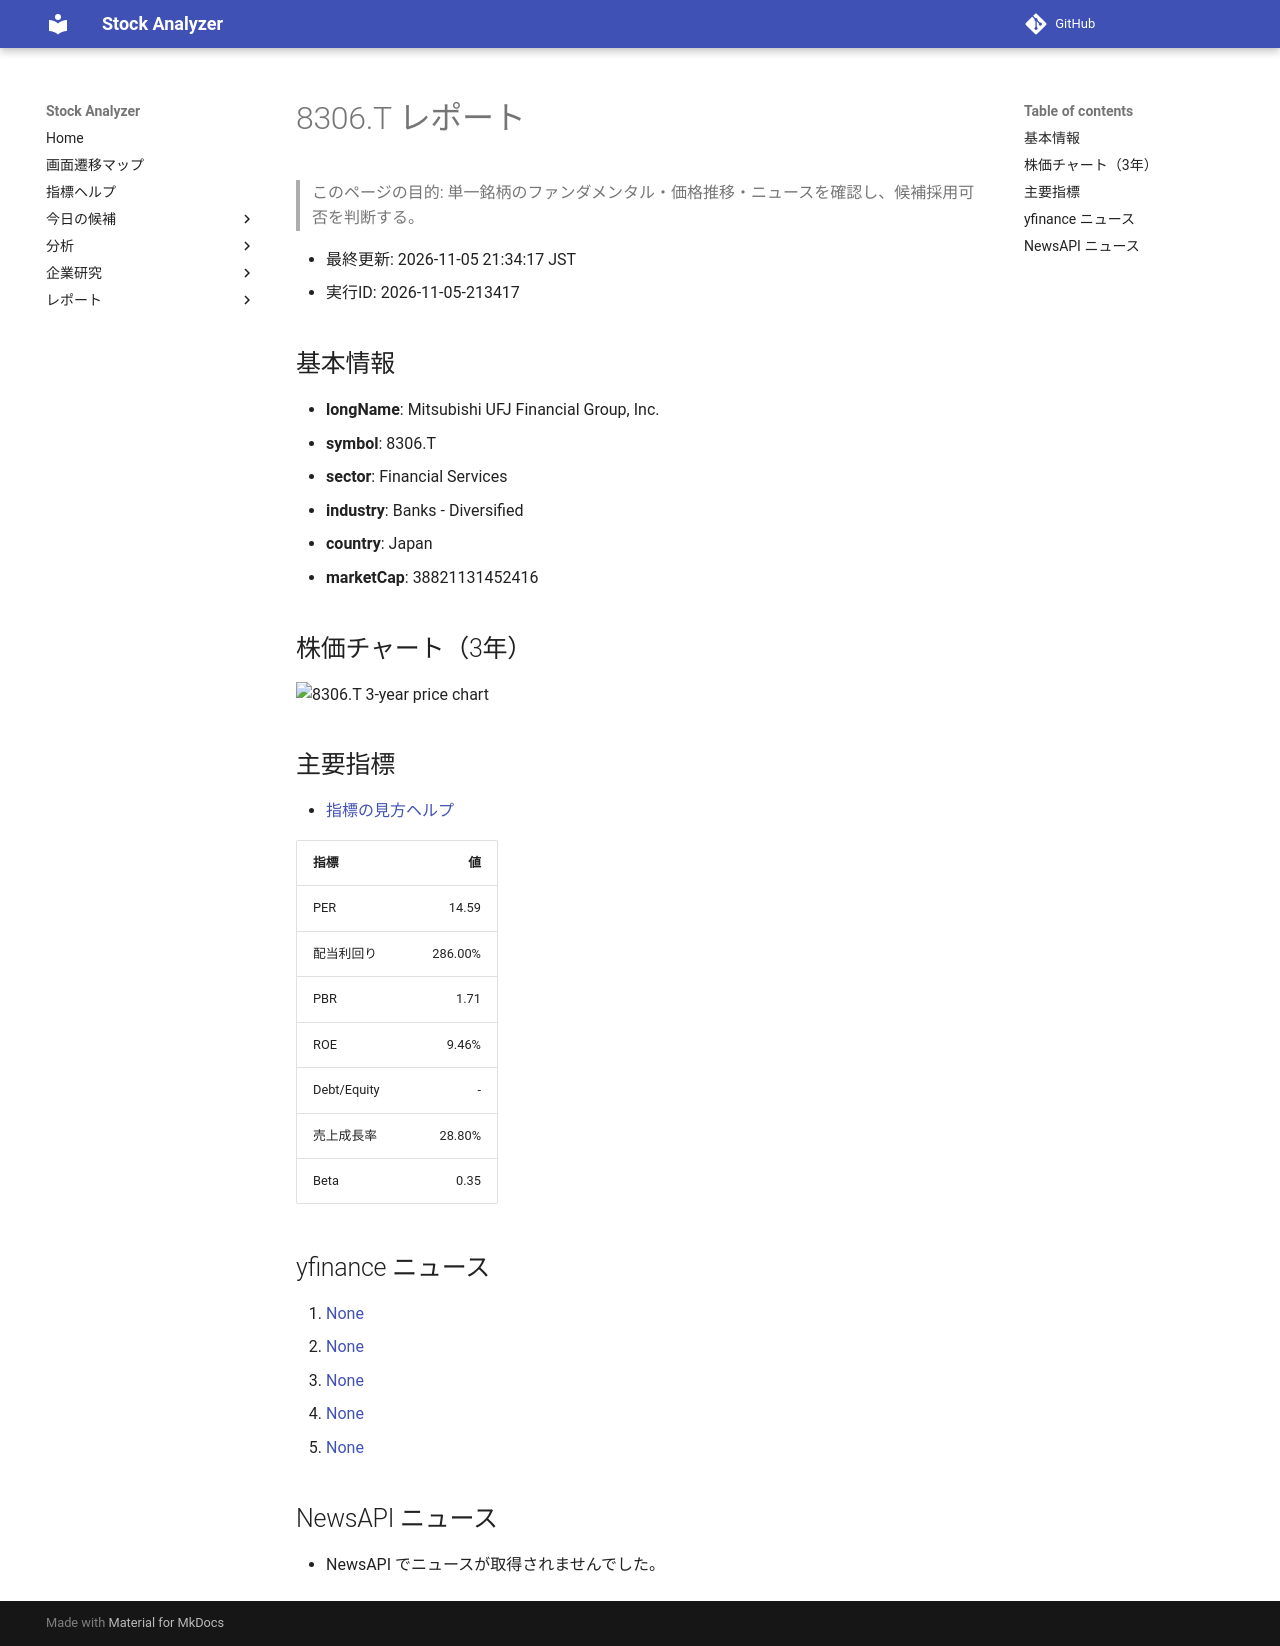

repository: Yumi-note/Making-APP · page: reports/2026-11-05/213417/8306_T/index.html · generator: mkdocs

# 8306.T レポート

> このページの目的: 単一銘柄のファンダメンタル・価格推移・ニュースを確認し、候補採用可否を判断する。

- 最終更新: 2026-11-05 21:34:17 JST
- 実行ID: 2026-11-05-213417

## 基本情報

- **longName**: Mitsubishi UFJ Financial Group, Inc.
- **symbol**: 8306.T
- **sector**: Financial Services
- **industry**: Banks - Diversified
- **country**: Japan
- **marketCap**: 38821131452416

## 株価チャート（3年）

![8306.T 3-year price chart](8306_T_3y.png)

## 主要指標

- [指標の見方ヘルプ](../../../../indicators.md)

| 指標 | 値 |
|---|---:|
| PER | 14.59 |
| 配当利回り | 286.00% |
| PBR | 1.71 |
| ROE | 9.46% |
| Debt/Equity | - |
| 売上成長率 | 28.80% |
| Beta | 0.35 |

## yfinance ニュース

1. [None](None)
2. [None](None)
3. [None](None)
4. [None](None)
5. [None](None)

## NewsAPI ニュース

- NewsAPI でニュースが取得されませんでした。
